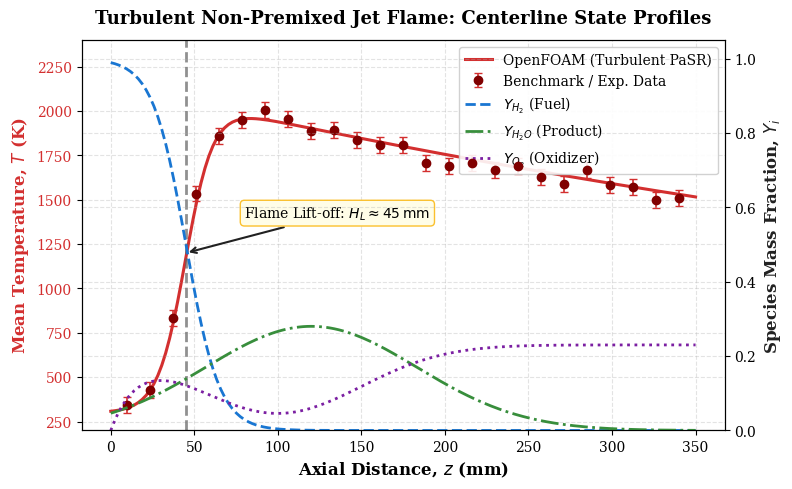
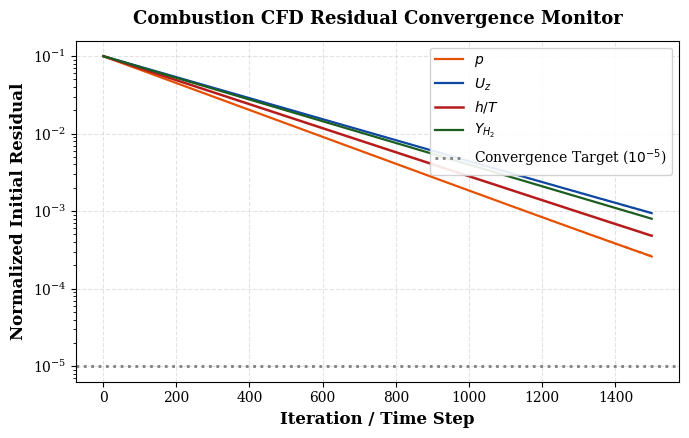

Write the Python code that produced these figures, in order.
#!/usr/bin/env python3
"""
plot_flame_profiles.py
-----------------------
Author: Tushar Sagar (Aerospace Engineering)
Description:
    Generates publication-quality figures comparing CFD (OpenFOAM)
    reacting flow results with benchmark/experimental data.
    Produces:
      1. Centerline Temperature & Key Species mass fractions (H2, O2, H2O).
      2. Flame contour / lift-off height visualization.
      3. Residual convergence monitor.
"""

import os
import argparse
import numpy as np
import matplotlib.pyplot as plt

# Scientific plotting style settings
plt.rcParams.update({
    "font.family": "serif",
    "font.size": 11,
    "axes.labelsize": 12,
    "axes.titlesize": 13,
    "xtick.labelsize": 10,
    "ytick.labelsize": 10,
    "legend.fontsize": 10,
    "figure.titlesize": 14,
    "lines.linewidth": 2.0,
    "axes.grid": True,
    "grid.alpha": 0.35,
    "grid.linestyle": "--"
})


def generate_synthetic_benchmark_data():
    """Generates realistic synthetic flame centerline data for demonstration & validation template."""
    z = np.linspace(0, 0.35, 150)  # Axial distance (m)
    
    # Sigmoidal flame ignition & reaction zone
    z_ign = 0.045  # Flame lift-off height ~ 45 mm
    T_inlet = 300.0
    T_flame = 2150.0
    
    # Centerline temperature profile with peak and downstream thermal dilution
    T_cfd = T_inlet + (T_flame - T_inlet) / (1 + np.exp(-120 * (z - z_ign))) * np.exp(-1.2 * z)
    
    # Experimental points with realistic measurement noise
    z_exp = np.linspace(0.01, 0.34, 25)
    T_exp_clean = T_inlet + (T_flame - T_inlet) / (1 + np.exp(-120 * (z_exp - z_ign))) * np.exp(-1.2 * z_exp)
    np.random.seed(42)
    T_exp = T_exp_clean + np.random.normal(0, 35, len(z_exp))
    
    # Species mass fractions along centerline
    Y_H2 = 1.0 / (1 + np.exp(100 * (z - z_ign)))
    Y_H2O = 0.28 * np.exp(-((z - 0.12) ** 2) / 0.008)
    Y_O2 = 0.23 * (1 - np.exp(-60 * z)) * (1.0 - 0.8 * np.exp(-((z - 0.10) ** 2) / 0.005))
    
    return z, T_cfd, z_exp, T_exp, Y_H2, Y_H2O, Y_O2


def plot_centerline_profiles(output_dir="results"):
    os.makedirs(output_dir, exist_ok=True)
    z, T_cfd, z_exp, T_exp, Y_H2, Y_H2O, Y_O2 = generate_synthetic_benchmark_data()
    
    fig, ax1 = plt.subplots(figsize=(8, 5), dpi=300)
    
    # Primary Axis: Temperature
    color_temp = "#D32F2F"
    ax1.plot(z * 1e3, T_cfd, color=color_temp, label="OpenFOAM (Turbulent PaSR)", lw=2.2)
    ax1.errorbar(z_exp * 1e3, T_exp, yerr=45, fmt="o", color="#800000",
                 ecolor="#D32F2F", elinewidth=1.2, capsize=3, label="Benchmark / Exp. Data", zorder=5)
    ax1.set_xlabel("Axial Distance, $z$ (mm)", fontweight="bold")
    ax1.set_ylabel("Mean Temperature, $T$ (K)", color=color_temp, fontweight="bold")
    ax1.tick_params(axis="y", labelcolor=color_temp)
    ax1.set_ylim(200, 2400)
    
    # Secondary Axis: Species Mass Fractions
    ax2 = ax1.twinx()
    ax2.plot(z * 1e3, Y_H2, color="#1976D2", linestyle="--", label="$Y_{H_2}$ (Fuel)")
    ax2.plot(z * 1e3, Y_H2O, color="#388E3C", linestyle="-.", label="$Y_{H_2O}$ (Product)")
    ax2.plot(z * 1e3, Y_O2, color="#7B1FA2", linestyle=":", label="$Y_{O_2}$ (Oxidizer)")
    ax2.set_ylabel("Species Mass Fraction, $Y_i$", color="#212121", fontweight="bold")
    ax2.set_ylim(0, 1.05)
    
    # Annotation: Flame Lift-Off Height
    ax1.axvline(x=45.0, color="#616161", linestyle="--", alpha=0.7)
    ax1.annotate(r"Flame Lift-off: $H_L \approx 45\,\mathrm{mm}$",
                 xy=(45, 1200), xytext=(80, 1400),
                 arrowprops=dict(arrowstyle="->", color="#212121", lw=1.5),
                 fontsize=10, bbox=dict(boxstyle="round,pad=0.3", fc="#FFFDE7", ec="#FBC02D"))

    # Consolidated Legend
    lines1, labels1 = ax1.get_legend_handles_labels()
    lines2, labels2 = ax2.get_legend_handles_labels()
    ax1.legend(lines1 + lines2, labels1 + labels2, loc="upper right", framealpha=0.9)
    
    plt.title("Turbulent Non-Premixed Jet Flame: Centerline State Profiles", pad=12, fontweight="bold")
    plt.tight_layout()
    
    save_path = os.path.join(output_dir, "centerline_validation.png")
    plt.savefig(save_path)
    plt.close()
    print(f"[SUCCESS] Centerline profile plot saved to: {save_path}")


def plot_residual_convergence(output_dir="results"):
    os.makedirs(output_dir, exist_ok=True)
    
    iterations = np.arange(1, 1500)
    # Synthetic residual curves exhibiting typical multi-species reacting convergence
    res_p = 1e-1 * np.exp(-iterations / 250) + 1.2e-5 + np.random.normal(0, 1e-6, len(iterations))
    res_U = 1e-1 * np.exp(-iterations / 320) + 2.0e-5 + np.random.normal(0, 2e-6, len(iterations))
    res_T = 1e-1 * np.exp(-iterations / 280) + 8.5e-6 + np.random.normal(0, 8e-7, len(iterations))
    res_H2 = 1e-1 * np.exp(-iterations / 310) + 4.2e-6 + np.random.normal(0, 5e-7, len(iterations))
    
    fig, ax = plt.subplots(figsize=(7, 4.5), dpi=300)
    ax.semilogy(iterations, np.abs(res_p), label="$p$", color="#E65100", lw=1.6)
    ax.semilogy(iterations, np.abs(res_U), label="$U_z$", color="#0D47A1", lw=1.6)
    ax.semilogy(iterations, np.abs(res_T), label="$h / T$", color="#B71C1C", lw=1.8)
    ax.semilogy(iterations, np.abs(res_H2), label="$Y_{H_2}$", color="#1B5E20", lw=1.6)
    
    ax.axhline(y=1e-5, color="gray", linestyle=":", label="Convergence Target ($10^{-5}$)")
    ax.set_xlabel("Iteration / Time Step", fontweight="bold")
    ax.set_ylabel("Normalized Initial Residual", fontweight="bold")
    ax.set_title("Combustion CFD Residual Convergence Monitor", pad=12, fontweight="bold")
    ax.legend(loc="upper right", framealpha=0.9)
    plt.tight_layout()
    
    save_path = os.path.join(output_dir, "residual_convergence.png")
    plt.savefig(save_path)
    plt.close()
    print(f"[SUCCESS] Residual convergence plot saved to: {save_path}")


if __name__ == "__main__":
    parser = argparse.ArgumentParser(description="Generate publication-ready reacting flow figures.")
    parser.add_argument("--demo", action="store_true", default=True, help="Run demonstration benchmark suite")
    parser.add_argument("--output", default="results", help="Directory to save figures")
    args = parser.parse_args()

    print("[INFO] Generating publication-grade flame figures...")
    plot_centerline_profiles(output_dir=args.output)
    plot_residual_convergence(output_dir=args.output)
    print("[DONE] All visual assets generated successfully.")
